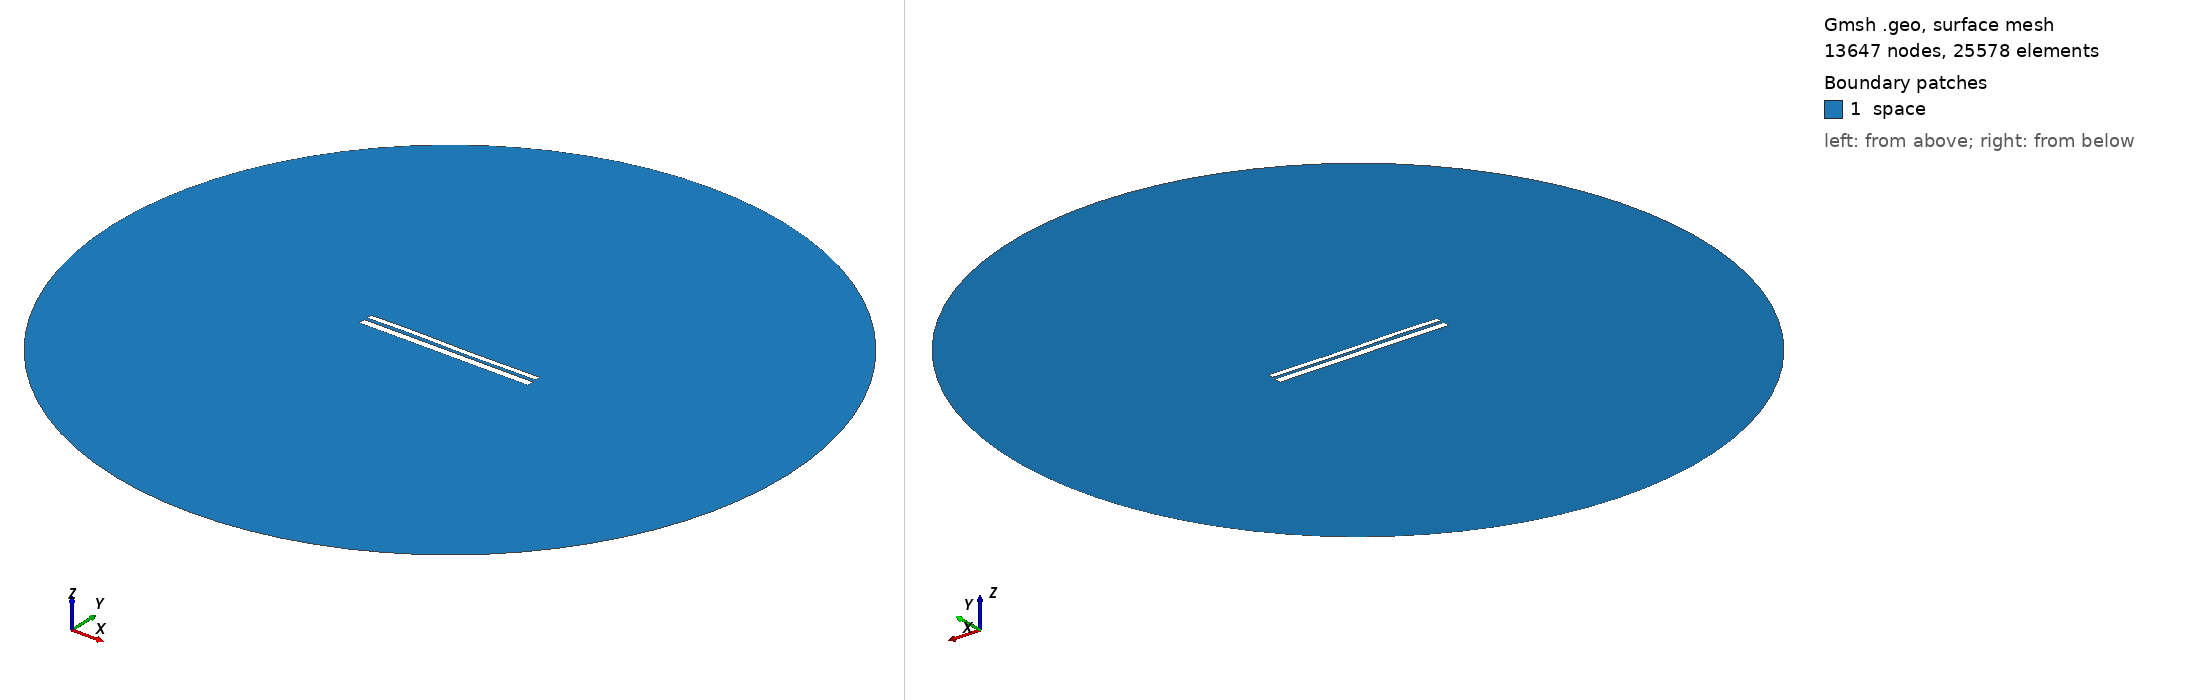

Gmsh geometry script, surface-meshed: 13647 nodes, 25578 surface elements. Boundary patches (legend numbers): 1 space. Left view from above one corner, right view from below the opposite corner. Legend entries are the model's physical surfaces. The drawing asked Gmsh for element sizes between 1% and 20% of the model's largest extent; the script's own settings can give other sizes.

=== 9699.geo (drawn) ===
//---------------------------------------
// Geometry kernel
//---------------------------------------

SetFactory("OpenCASCADE");



//---------------------------------------
// Parameters of the geometry
//---------------------------------------

// Overetch of the upper plate
overetch = 0.375;

// Distance between the plates
distance = 1.5;

// Discretization over the x axis (for the deformation)
nx = 50; 

// Length of the plate
L = 100 - overetch; 

// Number of modes
n = 4; 

// 1st mode coefficient
coeff(1) = 0.0;
beta(1) = 0.596864 * 3.1415926535 / L;

// 2nd mode coefficient
coeff(2) = 0.0;
beta(2) = 1.49418 * 3.1415926535 / L;

// 3rd mode coefficient
coeff(3) = 0.15;
beta(3) = 2.50025 * 3.1415926535 / L;

// 4th mode coefficient
coeff(4) = 0.07499999999999998;
beta(4) = 3.49999 * 3.1415926535 / L;



//---------------------------------------
// Upper plate (deformed rectangle)
//---------------------------------------

// Coordiantes of the upper plate
xmin = -50;
xmax = 50 - overetch;

// Height of the upper plate
yheight = 4 - 2 * overetch;

// Indexes of the points
UpperID[] = {};
LowerID[] = {};
LeftID[] = {};
RightID[] = {};

// Point index
p = 1;

// Horizontal edges
For i In {1:nx}
    x = xmin + (i-1)*(xmax - xmin)/(nx-1);

    y_bottom = distance / 2 + overetch;
    For j In {1:n}
        C = (Cosh(beta(j)*L) + Cos(beta(j)*L)) / (Sinh(beta(j)*L) + Sin(beta(j)*L));
        y_bottom  = y_bottom + coeff(j) * (Cosh(beta(j)*(x+50)) - Cos(beta(j)*(x+50)) - C * (Sinh(beta(j)*(x+50)) - Sin(beta(j)*(x+50))));
    EndFor

    y_top = y_bottom + yheight;

    Point(p) = {x, y_top, 0, 1.0};
    UpperID[i] = p;
    p = p + 1;

    Point(p) = {x, y_bottom, 0, 1.0};
    LowerID[i] = p;
    p = p + 1;
EndFor

// Create point lists
UpperPts[] = {}; LowerPts[] = {};
For i In {1:nx}
  UpperPts[] += {UpperID[i]};
  LowerPts[] += {LowerID[i]};
EndFor

// Build splines
Spline(1) = {UpperPts[]};
Spline(2) = {LowerPts[]};
Line(3) = {LowerPts[nx-1], UpperPts[nx-1]};
Line(4) = {LowerPts[0], UpperPts[0]};

// Build the plane surface
Curve Loop(1) = {2, 3, -1, -4};
Plane Surface(1) = {1};



//---------------------------------------
// Lower plate (rectangle)
//---------------------------------------

// Vertices
Point(1001) = {-50, -1, 0, 1.0};
Point(1002) = { 50, -1, 0, 1.0};
Point(1003) = { 50,  -5, 0, 1.0};
Point(1004) = {-50,  -5, 0, 1.0};

// Edges
Line(5) = {1001, 1002};
Line(6) = {1002, 1003};
Line(7) = {1003, 1004};
Line(8) = {1004, 1001};

// Plane surface
Line Loop(2) = {5, 6, 7, 8};
Plane Surface(2) = {2}; 



//---------------------------------------
// Outer (fictious) boundary
//---------------------------------------

// Points
Point(1005) = {0, 0, 0};       // Center
Point(1006) = {200, 0, 0};     // Start point
Point(1007) = {0, 200, 0};     // 90 degrees
Point(1008) = {-200, 0, 0};    // 180 degrees
Point(1009) = {0, -200, 0};    // 270 degrees

// Circle arcs (each needs start, center, end)
Circle(9) = {1006, 1005, 1007};
Circle(10) = {1007, 1005, 1008};
Circle(11) = {1008, 1005, 1009};
Circle(12) = {1009, 1005, 1006};

// Plane surface for the entire domain
Curve Loop(3) = {9, 10, 11, 12};
Surface(3) = {3};

// Subtract the plates from the whole domain to obtain the actual domain where we want to solve the equations
BooleanDifference{ Surface{3}; Delete; }{ Surface{1}; Surface{2}; Delete; }




//---------------------------------------
// Transfinite Lines/Curves
//---------------------------------------

// Set the number of points on the boundaries
r = 7;

// Plates
Transfinite Curve {1, 2} = 50*r Using Progression 1;
Transfinite Curve {3, 4} = 2*r Using Progression 1;
Transfinite Line {5, 7} = 50*r Using Progression 1;
Transfinite Line {6, 8} = 2*r Using Progression 1;

// Outer boundary
Transfinite Line {9, 10, 11, 12} = 20 Using Progression 1;



//---------------------------------------
// Physical groups
//---------------------------------------                

// Physical curves (boundaries)
Physical Line("force_segment", 10) = {2};
Physical Line("upper_plate", 11) = {1, 3, 4};
Physical Line("lower_plate", 12) = {5, 6, 7, 8};
Physical Line("boundary", 20) = {9, 10, 11, 12};

// Physical Surfaces
Physical Surface("space", 30) = {3};



//---------------------------------------
// 6. Generate the Mesh
//---------------------------------------

// 2D mesh generation
Mesh 2;
